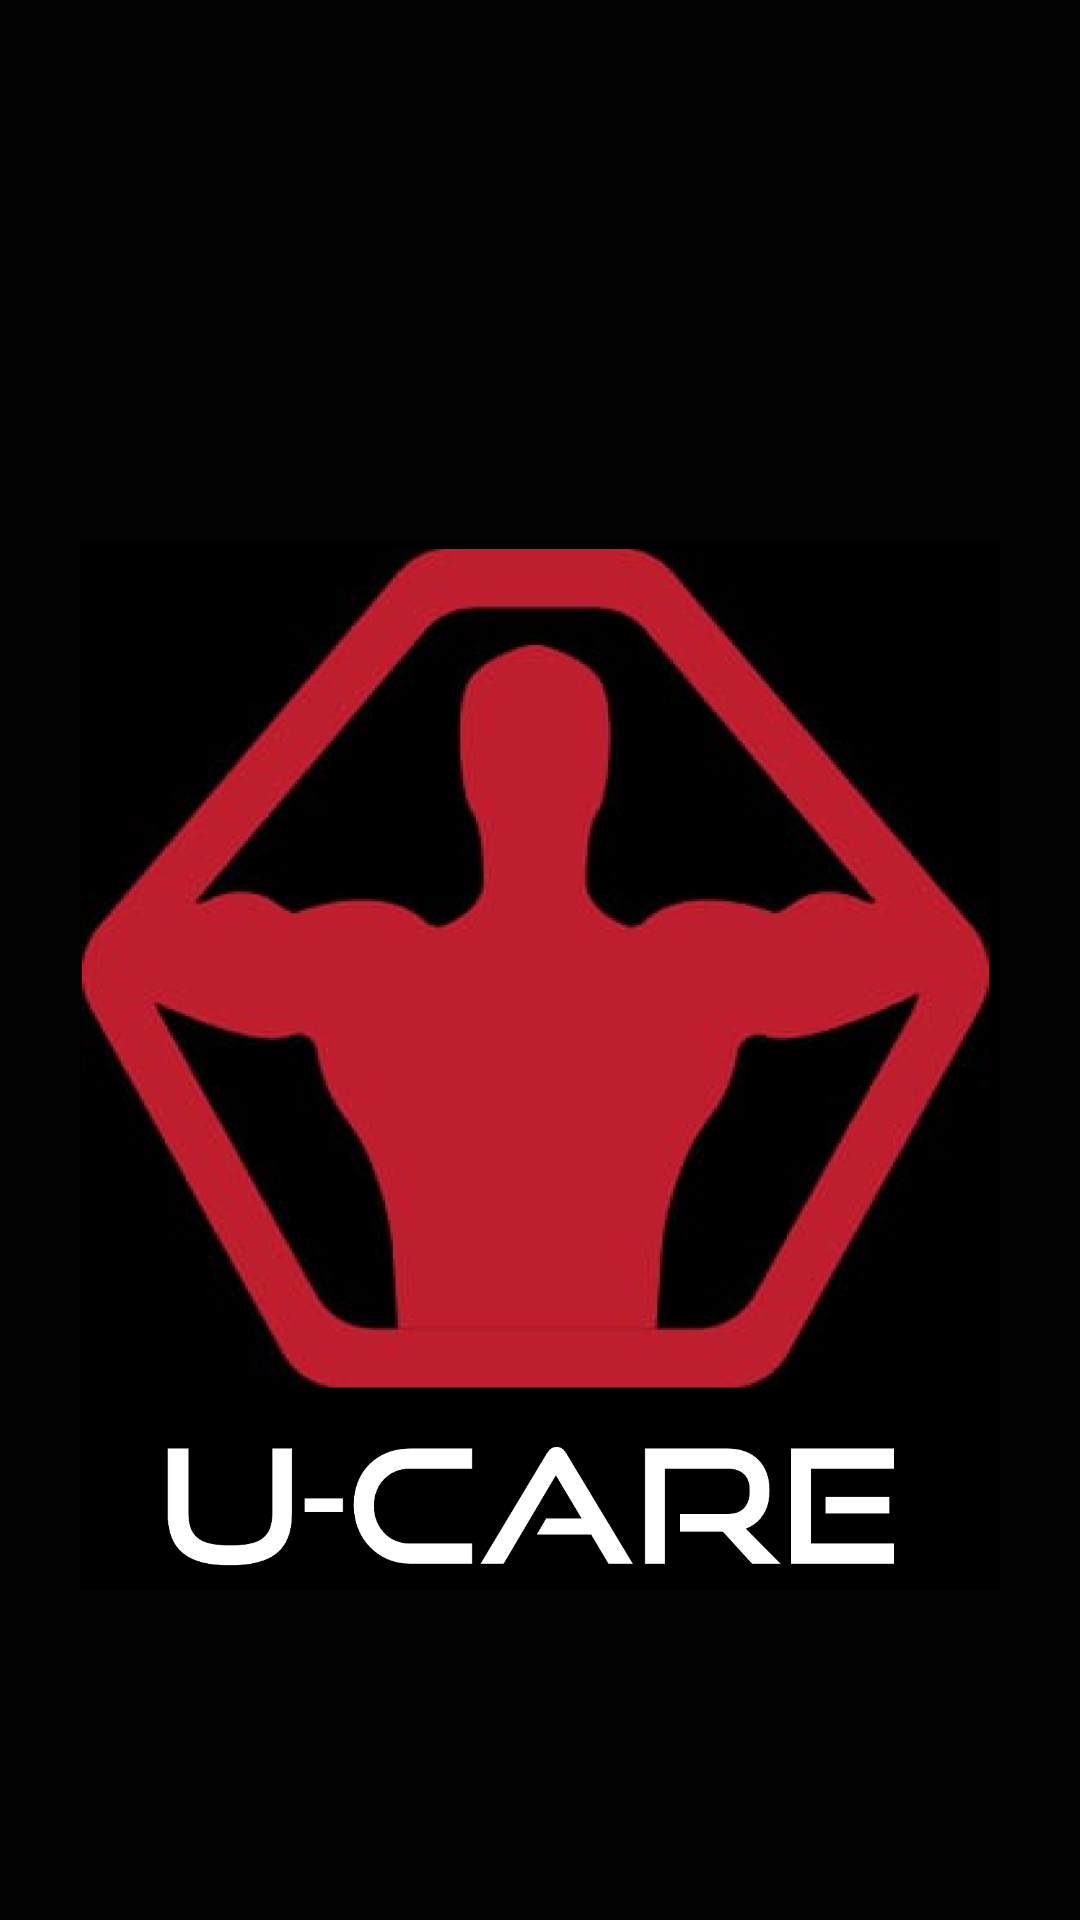

The Android layout XML behind this screen, and the referenced resources:
<!-- AndroidManifest.xml: application theme Theme.UCARE -->
<!-- res/layout/activity_main.xml -->
<?xml version="1.0" encoding="utf-8"?>
<androidx.constraintlayout.widget.ConstraintLayout xmlns:android="http://schemas.android.com/apk/res/android"
xmlns:app="http://schemas.android.com/apk/res-auto"
xmlns:tools="http://schemas.android.com/tools"
android:layout_width="match_parent"
android:layout_height="match_parent"
tools:context=".MainActivity">
<RelativeLayout
    android:orientation="vertical"
    android:background="#030303"
    android:layout_width="match_parent"
    android:layout_height="match_parent">

    <ImageView
        android:id="@+id/logo"
        android:layout_width="350dp"
        android:layout_height="350dp"
        android:layout_centerHorizontal="true"
        android:layout_marginTop="180dp"
        android:src="@drawable/logo" />

</RelativeLayout>

</androidx.constraintlayout.widget.ConstraintLayout>
<!-- resources referenced by this layout -->
<resources>
  <!-- drawable logo: png bitmap (drawable, 503230 bytes) -->
  <style name="Theme.UCARE" parent="Theme.MaterialComponents.DayNight.DarkActionBar">
          
          <item name="colorPrimary">@color/purple_500</item>
          <item name="colorPrimaryVariant">@color/purple_700</item>
          <item name="colorOnPrimary">@color/white</item>
          
          <item name="colorSecondary">@color/teal_200</item>
          <item name="colorSecondaryVariant">@color/teal_700</item>
          <item name="colorOnSecondary">@color/black</item>
          
          <item name="android:statusBarColor" tools:targetApi="l">?attr/colorPrimaryVariant</item>
          
      </style>
  <!-- not gathered from this repository: default colours our renderer supplied (Android Studio template values) -->
  <color name="purple_500">#FF6200EE</color>
  <color name="purple_700">#FF3700B3</color>
  <color name="teal_200">#FF03DAC5</color>
  <color name="teal_700">#FF018786</color>
  <color name="black">#FF000000</color>
  <color name="white">#FFFFFFFF</color>
</resources>
